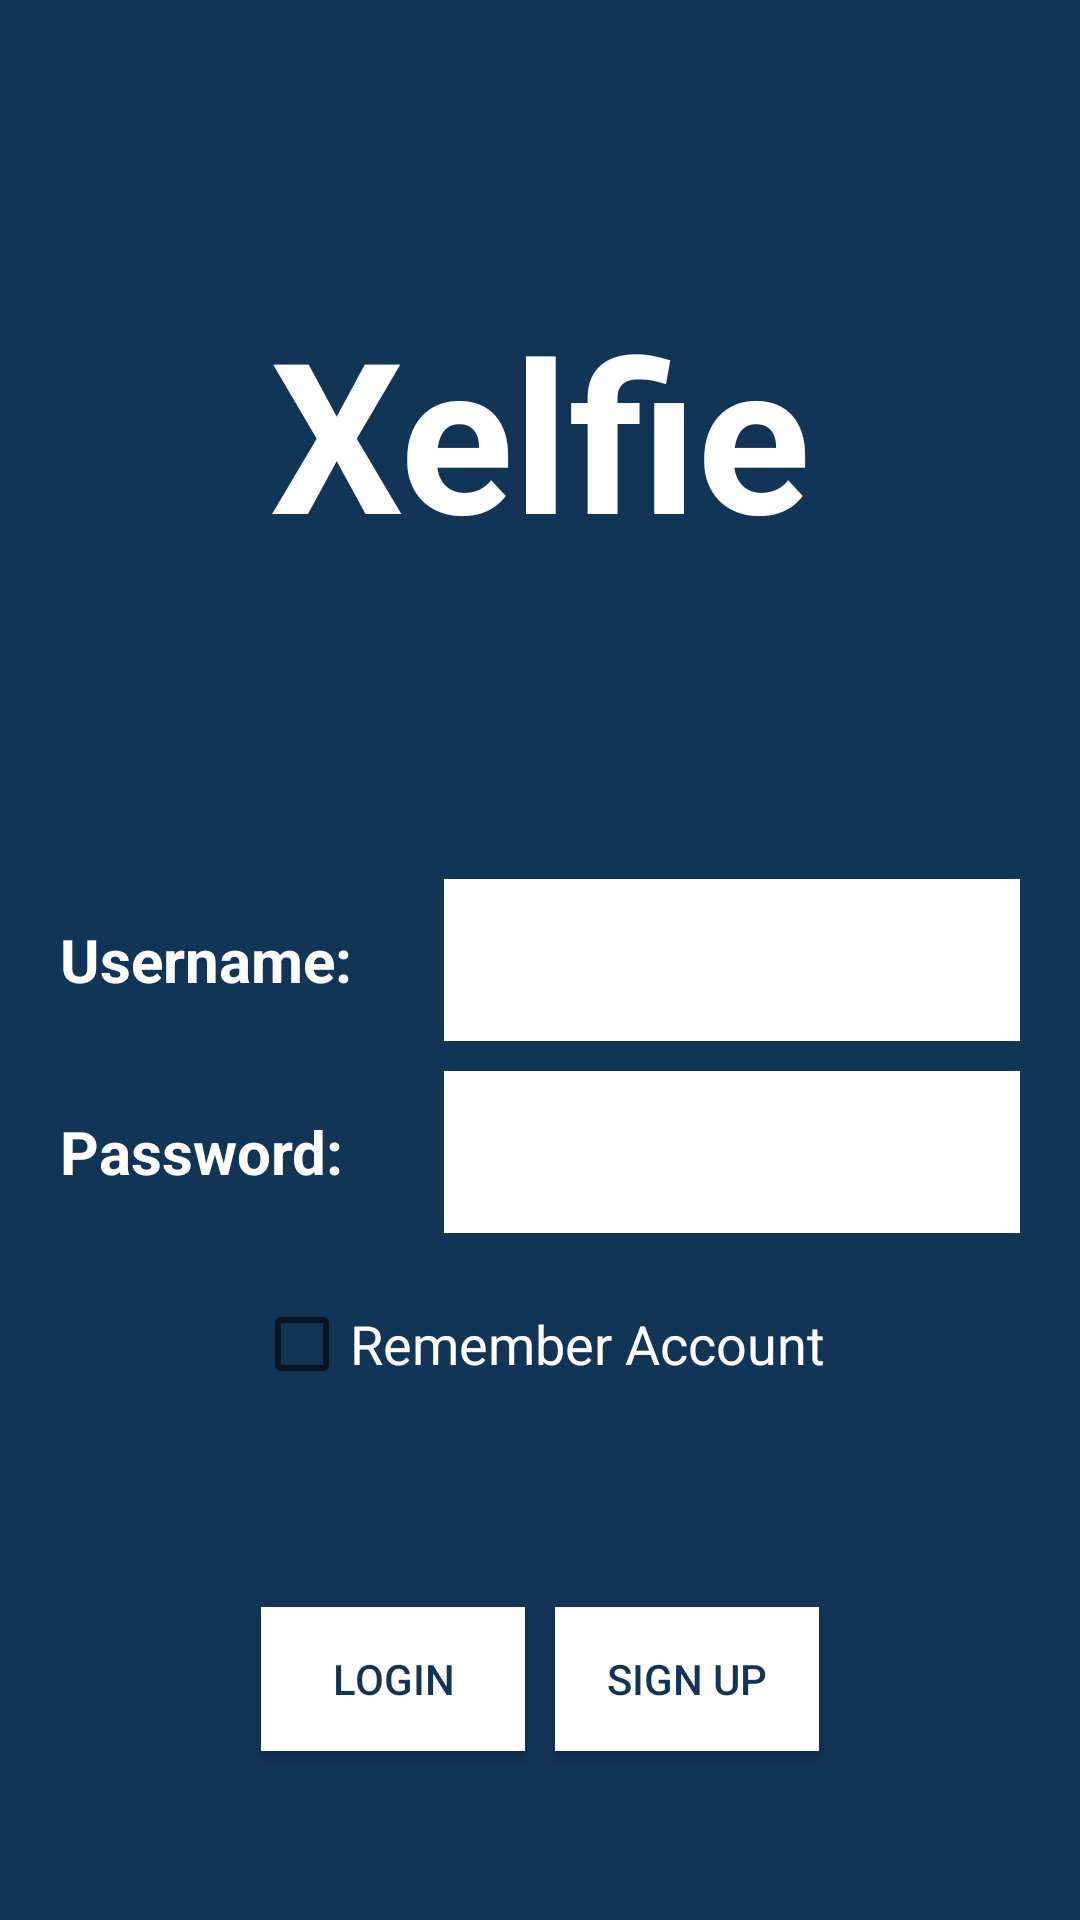

Here is an Android app screen rendered from its layout file. Give the layout XML and the strings, colors and styles it references.
<!-- AndroidManifest.xml: application theme AppTheme -->
<!-- res/layout/login.xml -->
<?xml version="1.0" encoding="utf-8"?>
<LinearLayout xmlns:android="http://schemas.android.com/apk/res/android"
    android:orientation="vertical" android:layout_width="match_parent"
    android:layout_height="match_parent"
    android:background="#123456">

    <TextView
        android:layout_width="fill_parent"
        android:layout_height="0dp"
        android:layout_weight="0.45"
        android:text="Xelfie"
        android:textColor="#ffffffff"
        android:textSize="70dp"
        android:textStyle="bold"
        android:gravity="center_vertical|center_horizontal" />/>

    <LinearLayout
        android:orientation="horizontal"
        android:layout_width="fill_parent"
        android:layout_height="0dp"
        android:layout_weight="0.1"
        android:layout_marginRight="20dp"
        android:layout_marginLeft="20dp"
        android:gravity="center_vertical"
        android:paddingTop="5dp"
        android:paddingBottom="5dp">

        <TextView
            android:layout_width="0dp"
            android:layout_height="wrap_content"
            android:text="Username: "
            android:id="@+id/textView"
            android:textColor="#ffffffff"
            android:textStyle="bold"
            android:textSize="20dp"
            android:nestedScrollingEnabled="false"
            android:layout_weight="0.4" />

        <EditText
            android:layout_width="0dp"
            android:layout_height="fill_parent"
            android:inputType="textPersonName"
            android:ems="10"
            android:id="@+id/username"
            android:layout_weight="0.6"
            android:background="#ffffffff"
            android:singleLine="true"
            android:textColor="#123456"
            android:paddingLeft="5dp" />
    </LinearLayout>

    <LinearLayout
        android:orientation="horizontal"
        android:layout_width="fill_parent"
        android:layout_height="0dp"
        android:layout_weight="0.1"
        android:layout_marginRight="20dp"
        android:layout_marginLeft="20dp"
        android:gravity="center_vertical"
        android:paddingTop="5dp"
        android:paddingBottom="5dp">

        <TextView
            android:layout_width="0dp"
            android:layout_height="wrap_content"
            android:text="Password: "
            android:id="@+id/textView2"
            android:textColor="#ffffffff"
            android:textSize="20dp"
            android:textStyle="bold"
            android:layout_weight="0.4" />

        <EditText
            android:layout_width="0dp"
            android:layout_height="fill_parent"
            android:inputType="textPassword"
            android:ems="10"
            android:id="@+id/password"
            android:layout_weight="0.6"
            android:background="#ffffffff"
            android:singleLine="true"
            android:textColor="#123456"
            android:paddingLeft="5dp" />
    </LinearLayout>

    <LinearLayout
        android:orientation="horizontal"
        android:layout_width="fill_parent"
        android:layout_height="0dp"
        android:layout_weight="0.1"
        android:layout_gravity="top"
        android:gravity="center_horizontal">

        <CheckBox
            android:layout_width="wrap_content"
            android:layout_height="fill_parent"
            android:text="Remember Account"
            android:id="@+id/checkBox"
            android:textColor="#FFFFFF"
            android:textSize="18dp"
            android:layout_gravity="center_vertical"
            android:checked="false" />
    </LinearLayout>

    <LinearLayout
        android:orientation="horizontal"
        android:layout_width="fill_parent"
        android:layout_height="0dp"
        android:layout_weight="0.25"
        android:gravity="center_horizontal">

        <Button
            android:layout_width="wrap_content"
            android:layout_height="wrap_content"
            android:text="Login"
            android:id="@+id/logiinBtn"
            android:layout_gravity="center"
            android:background="#ffffffff"
            android:textColor="#123456"
            android:layout_margin="5dp" />

        <Button
            android:layout_width="wrap_content"
            android:layout_height="wrap_content"
            android:text="Sign up"
            android:id="@+id/signup"
            android:layout_gravity="center"
            android:background="#FFFFFF"
            android:textColor="#123456"
            android:layout_margin="5dp" />
    </LinearLayout>

</LinearLayout>
<!-- resources referenced by this layout -->
<resources>
  <style name="AppTheme" parent="Theme.AppCompat.Light.DarkActionBar">
          
          <item name="android:panelBackground">@android:color/background_light</item>
      </style>
</resources>
